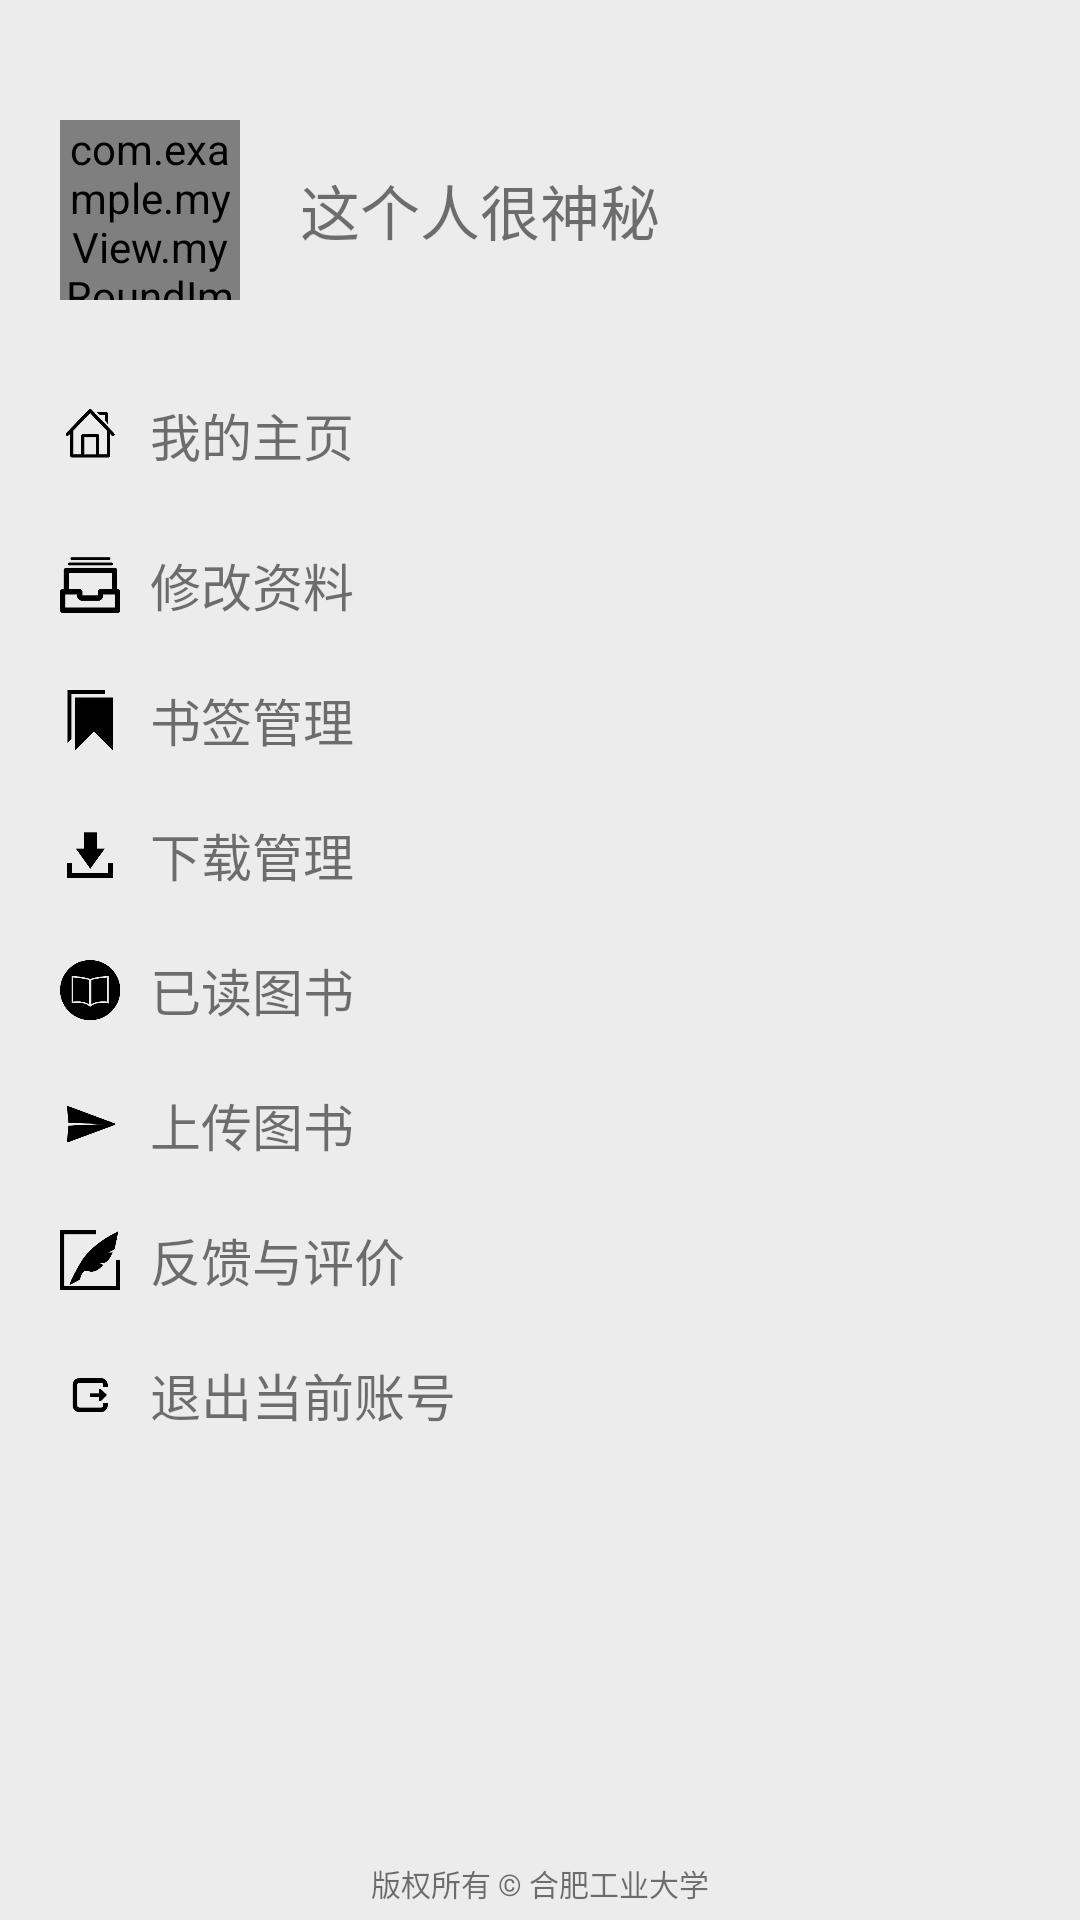

Here is an Android app screen rendered from its layout file. Give the layout XML and the strings, colors and styles it references.
<!-- AndroidManifest.xml: application theme AppTheme -->
<!-- res/layout/menu.xml -->
<LinearLayout xmlns:android="http://schemas.android.com/apk/res/android"
    xmlns:tools="http://schemas.android.com/tools"
    xmlns:roundview="http://schemas.android.com/apk/res-auto"
    android:layout_width="match_parent"
    android:layout_height="fill_parent"
    android:layout_centerInParent="true"
    android:background="#ececec"
    android:orientation="vertical" >

    <LinearLayout
        android:id="@+id/title"
        android:layout_width="fill_parent"
        android:layout_height="wrap_content"
        android:layout_marginBottom="10dp"
        android:layout_marginTop="20dp" >

        <com.example.myView.myRoundImageView
            android:id="@+id/id_img1"
            android:layout_width="60dp"
            android:layout_height="60dp"
            android:layout_centerVertical="true"
            android:layout_marginBottom="10dp"
            android:layout_marginLeft="20dp"
            android:layout_marginTop="20dp"
            roundview:border_inside_color="#ffececec"
            roundview:border_outside_color="#ffececec"
            roundview:border_thickness="2dp" />

        <TextView
            android:id="@+id/petname"
            android:layout_width="wrap_content"
            android:layout_height="60dp"
            android:layout_centerVertical="true"
            android:layout_marginBottom="10dp"
            android:layout_marginLeft="20dp"
            android:layout_marginTop="20dp"
            android:layout_toRightOf="@id/id_img1"
            android:gravity="center_vertical"
            android:text="这个人很神秘"
            android:textSize="20sp" />
    </LinearLayout>

    <LinearLayout
        android:id="@+id/myhomepage"
        android:layout_width="match_parent"
        android:layout_height="wrap_content"
        android:background="#ececec"
        android:orientation="horizontal"
        android:paddingTop="5dp" >

        <ImageView
            android:id="@+id/homepage"
            android:layout_width="40dp"
            android:layout_height="40dp"
            android:paddingLeft="20dp"
            android:src="@drawable/homepage" />

        <TextView
            android:layout_width="wrap_content"
            android:layout_height="40dp"
            android:layout_toRightOf="@id/homepage"
            android:background="#ececec"
            android:gravity="center"
            android:paddingLeft="10dp"
            android:text="我的主页"
            android:textSize="17sp" />
    </LinearLayout>

    <LinearLayout
        android:id="@+id/modifieddata"
        android:layout_width="match_parent"
        android:layout_height="wrap_content"
        android:background="#ececec"
        android:orientation="horizontal"
        android:paddingTop="10dp" >

        <ImageView
            android:id="@+id/account"
            android:layout_width="40dp"
            android:layout_height="40dp"
            android:paddingLeft="20dp"
            android:src="@drawable/account" />

        <TextView
            android:layout_width="wrap_content"
            android:layout_height="40dp"
            android:layout_toRightOf="@id/account"
            android:background="#ececec"
            android:gravity="center"
            android:paddingLeft="10dp"
            android:text="修改资料"
            android:textSize="17sp" />
    </LinearLayout>

    <LinearLayout
        android:layout_width="match_parent"
        android:layout_height="wrap_content"
        android:background="#ececec"
        android:orientation="horizontal"
        android:paddingTop="5dp" >

        <ImageView
            android:id="@+id/bookmark"
            android:layout_width="40dp"
            android:layout_height="40dp"
            android:paddingLeft="20dp"
            android:src="@drawable/bookmark" />

        <TextView
            android:layout_width="wrap_content"
            android:layout_height="40dp"
            android:layout_toRightOf="@id/bookmark"
            android:background="#ececec"
            android:gravity="center"
            android:paddingLeft="10dp"
            android:text="书签管理"
            android:textSize="17sp" />
    </LinearLayout>

    <LinearLayout
        android:id="@+id/download"
        android:layout_width="match_parent"
        android:layout_height="wrap_content"
        android:background="#ececec"
        android:orientation="horizontal"
        android:paddingTop="5dp" >

        <ImageView
            android:layout_width="40dp"
            android:layout_height="40dp"
            android:paddingLeft="20dp"
            android:src="@drawable/download" />

        <TextView
            android:layout_width="wrap_content"
            android:layout_height="40dp"
            android:layout_toRightOf="@id/download"
            android:background="#ececec"
            android:gravity="center"
            android:paddingLeft="10dp"
            android:text="下载管理"
            android:textSize="17sp" />
    </LinearLayout>

    <LinearLayout
        android:layout_width="match_parent"
        android:layout_height="wrap_content"
        android:background="#ececec"
        android:orientation="horizontal"
        android:paddingTop="5dp" >

        <ImageView
            android:id="@+id/readbook"
            android:layout_width="40dp"
            android:layout_height="40dp"
            android:paddingLeft="20dp"
            android:src="@drawable/readbook" />

        <TextView
            android:layout_width="wrap_content"
            android:layout_height="40dp"
            android:layout_toRightOf="@id/readbook"
            android:background="#ececec"
            android:gravity="center"
            android:paddingLeft="10dp"
            android:text="已读图书"
            android:textSize="17sp" />
    </LinearLayout>

    <LinearLayout
        android:id="@+id/upload"
        android:layout_width="match_parent"
        android:layout_height="wrap_content"
        android:background="#ececec"
        android:orientation="horizontal"
        android:paddingTop="5dp" >

        <ImageView
            android:layout_width="40dp"
            android:layout_height="40dp"
            android:paddingLeft="20dp"
            android:src="@drawable/upload" />

        <TextView
            android:layout_width="wrap_content"
            android:layout_height="40dp"
            android:layout_toRightOf="@id/upload"
            android:background="#ececec"
            android:gravity="center"
            android:paddingLeft="10dp"
            android:text="上传图书"
            android:textSize="17sp" />
    </LinearLayout>

    <LinearLayout
        android:id="@+id/remark"
        android:layout_width="match_parent"
        android:layout_height="wrap_content"
        android:background="#ececec"
        android:orientation="horizontal"
        android:paddingTop="5dp" >

        <ImageView
            android:layout_width="40dp"
            android:layout_height="40dp"
            android:paddingLeft="20dp"
            android:src="@drawable/remark" />

        <TextView
            android:layout_width="wrap_content"
            android:layout_height="40dp"
            android:layout_toRightOf="@id/remark"
            android:background="#ececec"
            android:gravity="center"
            android:paddingLeft="10dp"
            android:text="反馈与评价"
            android:textSize="17sp" />
    </LinearLayout>

    <LinearLayout
        android:id="@+id/delete"
        android:layout_width="match_parent"
        android:layout_height="wrap_content"
        android:background="#ececec"
        android:orientation="horizontal"
        android:paddingTop="5dp" >

        <ImageView
            android:id="@+id/logout"
            android:layout_width="40dp"
            android:layout_height="40dp"
            android:paddingLeft="20dp"
            android:src="@drawable/logout" />

        <TextView
            android:layout_width="wrap_content"
            android:layout_height="40dp"
            android:layout_toRightOf="@id/logout"
            android:background="#ececec"
            android:gravity="center"
            android:paddingLeft="10dp"
            android:text="退出当前账号"
            android:textSize="17sp" />
    </LinearLayout>

    <TextView
        android:layout_width="fill_parent"
        android:layout_height="0dp"
        android:layout_marginBottom="5dp"
        android:layout_weight="1"
        android:gravity="bottom|center_horizontal"
        android:orientation="vertical"
        android:text="版权所有 © 合肥工业大学"
        android:textSize="10sp" />

</LinearLayout>
<!-- resources referenced by this layout -->
<resources>
  <!-- drawable account: png bitmap (drawable-xhdpi, 1669 bytes) -->
  <!-- drawable bookmark: png bitmap (drawable-hdpi, 1116 bytes) -->
  <!-- drawable download: png bitmap (drawable-mdpi, 1447 bytes) -->
  <!-- drawable homepage: png bitmap (drawable-xhdpi, 2317 bytes) -->
  <!-- drawable logout: png bitmap (drawable-hdpi, 1589 bytes) -->
  <!-- drawable readbook: png bitmap (drawable-hdpi, 3447 bytes) -->
  <!-- drawable remark: png bitmap (drawable-ldpi, 2909 bytes) -->
  <!-- drawable upload: png bitmap (drawable-xxhdpi, 2132 bytes) -->
  <style name="AppTheme" parent="AppTheme.Base">
          
      </style>
  <style name="AppTheme.Base" parent="Theme.AppCompat.Light.NoActionBar">
          <item name="windowActionBar">false</item>
          <item name="android:windowNoTitle">true</item>
  
          
  
  
          
          <item name="drawerArrowStyle">@style/AppTheme.MyDrawerArrowStyle</item>
      </style>
  <style name="AppTheme.MyDrawerArrowStyle" parent="Widget.AppCompat.DrawerArrowToggle">
  
          
          <item name="spinBars">false</item>
          
          <item name="color">@android:color/black</item>
      </style>
</resources>
